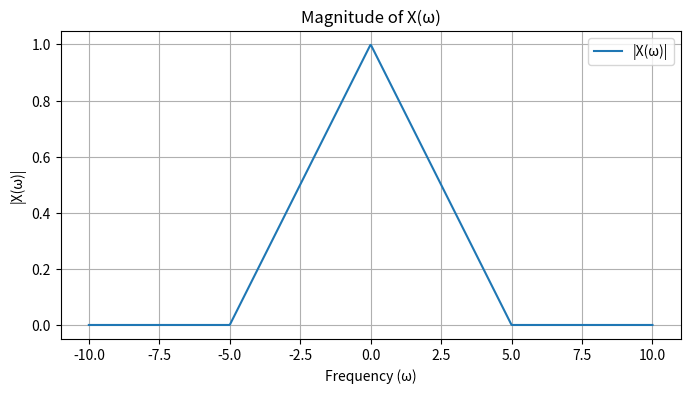
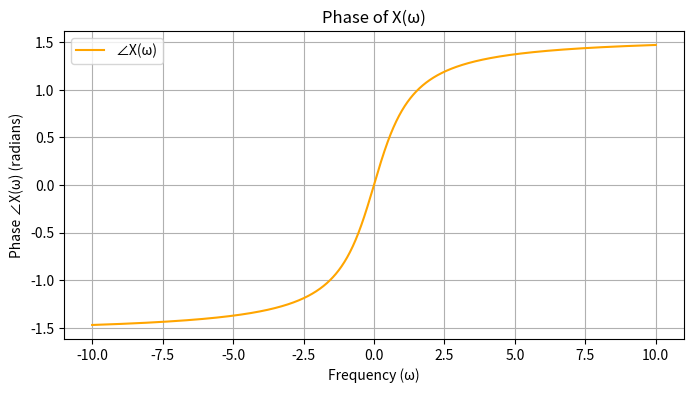

The matplotlib source for these figures, in order:
import numpy as np
import matplotlib.pyplot as plt

# Define frequency range
omega = np.linspace(-10, 10, 1000)

# Define the magnitude |X(ω)| as a triangular function
W = 5  # Bandwidth limit
magnitude_X = np.maximum(0, 1 - np.abs(omega) / W)  # Linear triangle shape

# Define an odd phase function (e.g., arctan shape for smooth odd behavior)
phase_X = np.arctan(omega)

# Plot Magnitude
fig, ax = plt.subplots(figsize=(8, 4))
ax.plot(omega, magnitude_X, label="|X(ω)|")
ax.set_title("Magnitude of X(ω)")
ax.set_xlabel("Frequency (ω)")
ax.set_ylabel("|X(ω)|")
ax.grid()
ax.legend()
plt.show()

# Plot Phase
fig, ax = plt.subplots(figsize=(8, 4))
ax.plot(omega, phase_X, label="∠X(ω)", color="orange")
ax.set_title("Phase of X(ω)")
ax.set_xlabel("Frequency (ω)")
ax.set_ylabel("Phase ∠X(ω) (radians)")
ax.grid()
ax.legend()
plt.show()